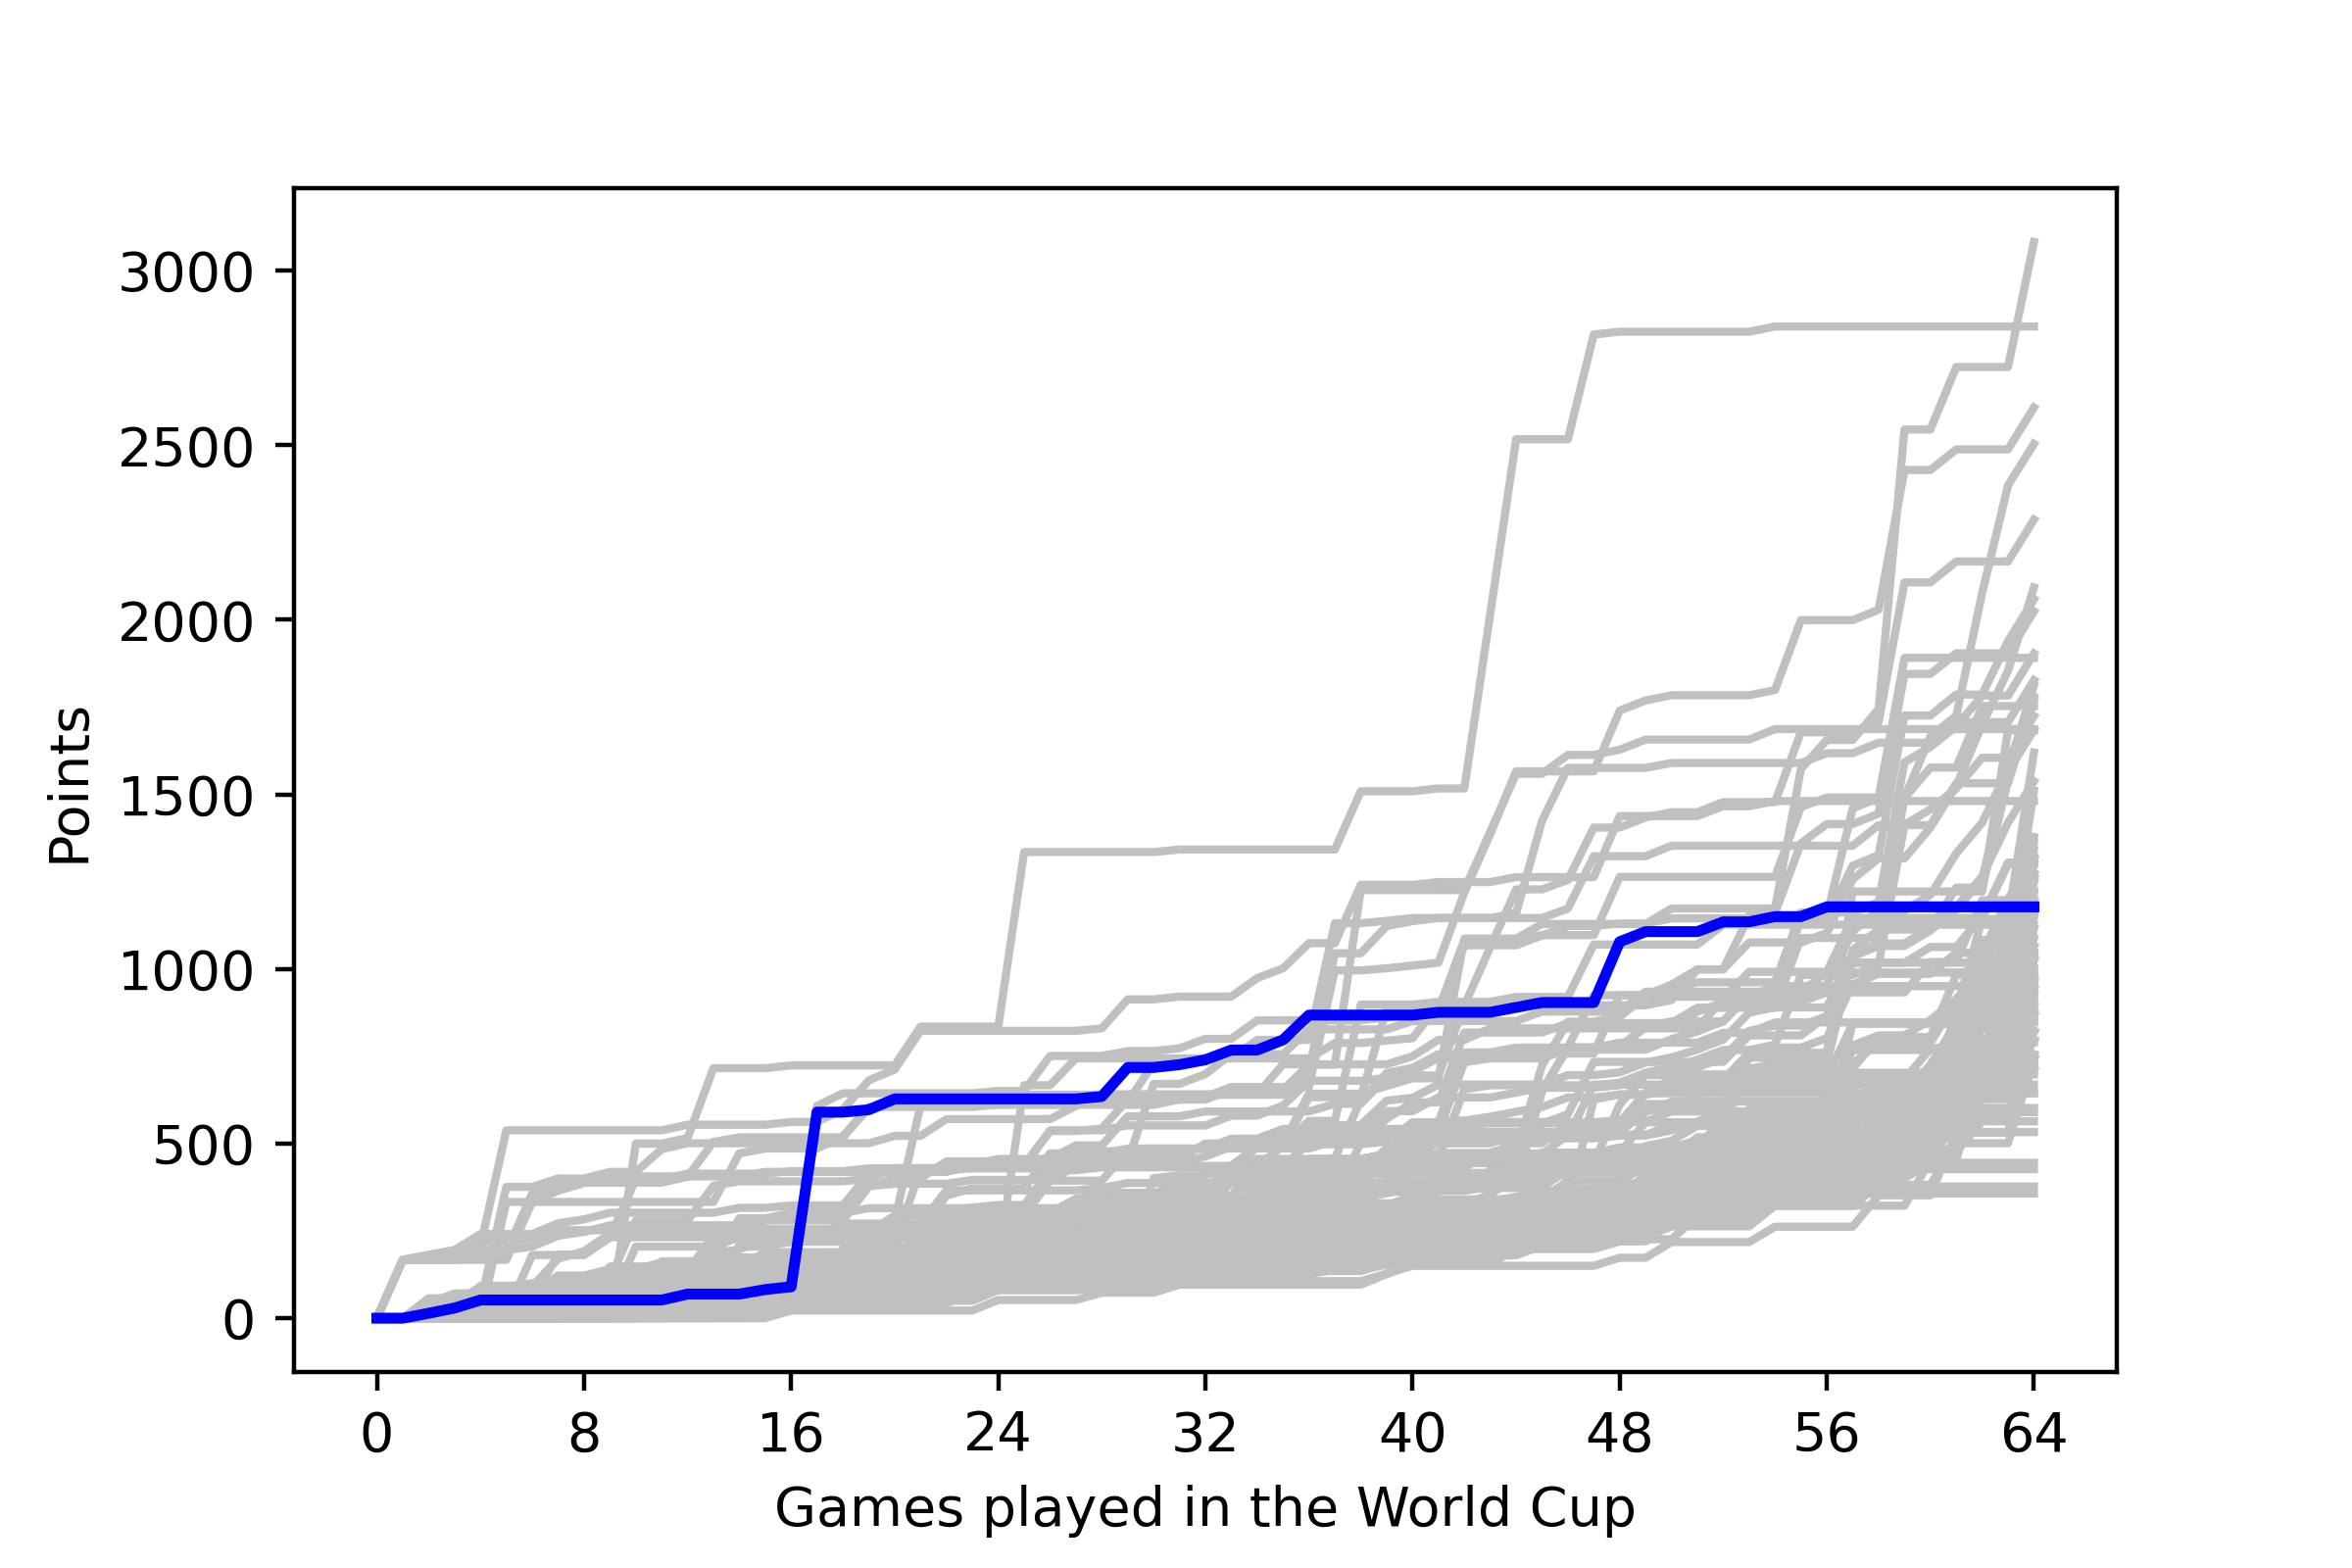

Data behind this chart, as committed beside it:
, <b>Team</b>, <b>Points</b>
1, <span style="-webkit-text-decoration: li…, 25
2, <span style="-webkit-text-decoration: li…, 37
3, <span style="-webkit-text-decoration: li…, 250
4, <span style="-webkit-text-decoration: li…, 79
5, <span style="-webkit-text-decoration: li…, 21
6, <span style="-webkit-text-decoration: li…, 500
7, <span style="-webkit-text-decoration: li…, 79
8, <span style="-webkit-text-decoration: li…, 68
9, <span style="-webkit-text-decoration: li…, 0
10, <span style="-webkit-text-decoration: li…, 119
